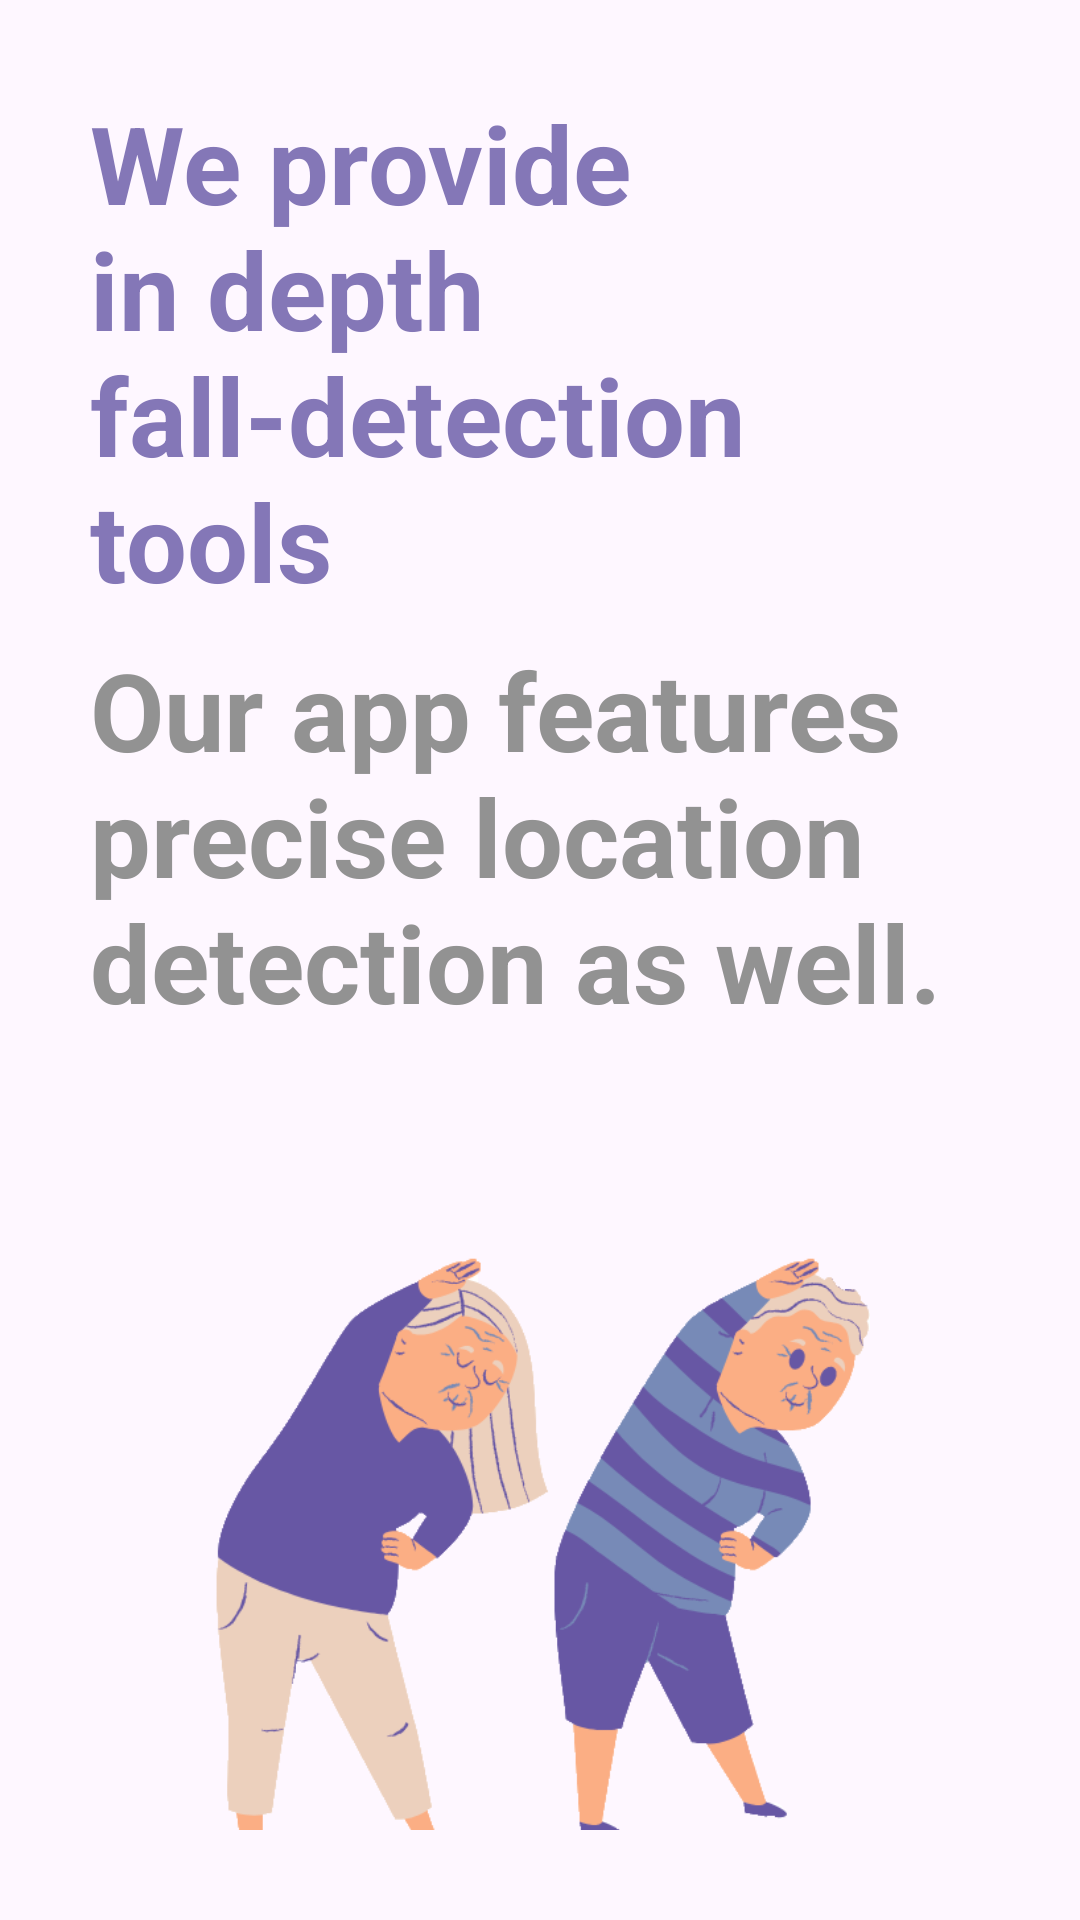

Reconstruct the res/layout file that produces this screen, plus the resources it refers to.
<!-- AndroidManifest.xml: application theme Theme.Ambicare -->
<!-- res/layout/fragment_onboard2.xml -->
<LinearLayout xmlns:android="http://schemas.android.com/apk/res/android"
    xmlns:tools="http://schemas.android.com/tools"
    android:layout_width="match_parent"
    android:layout_height="match_parent"
    android:orientation="vertical"
    android:gravity="start"
    android:padding="30dp"
    tools:context=".OnboardFragment2">

    
    <TextView
        android:layout_width="match_parent"
        android:layout_height="wrap_content"
        android:text="We provide in depth fall-detection tools"
        android:textSize="36sp"
        android:textStyle="bold"
        android:gravity="start"
        android:textColor="@color/main"
        android:layout_marginBottom="8dp"/>

    <TextView
        android:layout_width="match_parent"
        android:layout_height="wrap_content"
        android:text="Our app features precise location detection as well."
        android:textSize="36sp"
        android:gravity="start"
        android:textColor="@color/lightgrey"
        android:textStyle="bold"
        android:layout_marginBottom="8dp"/>

    <ImageView
        android:layout_width="match_parent"
        android:layout_height="300dp"
        android:src="@drawable/onboard2"
        android:padding="40dp"
        android:layout_marginTop="8dp"/>

</LinearLayout>
<!-- resources referenced by this layout -->
<resources>
  <color name="lightgrey">#929292</color>
  <color name="main">#8477B7</color>
  <!-- drawable onboard2: png bitmap (drawable, 51771 bytes) -->
  <style name="Theme.Ambicare" parent="Base.Theme.Ambicare" />
  <style name="Base.Theme.Ambicare" parent="Theme.Material3.DayNight.NoActionBar">
          
          
      </style>
</resources>
